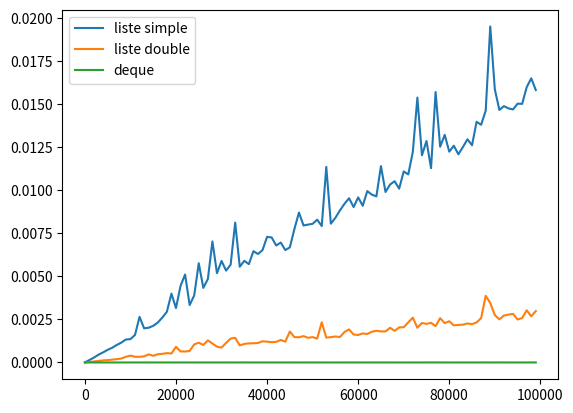

Reproduce this figure in Python.
#!/usr/bin/env python3

import sys
import time
from collections import deque
import matplotlib.pyplot as plt

class CelluleSimple:
    def __init__(self, valeur, suivant):
        self.valeur = valeur
        self.suivant = suivant

class CelluleDouble:
    def __init__(self, valeur, suivant, precedent):
        self.valeur = valeur
        self.suivant = suivant
        self.precedent = precedent

class ListeSimplementChainee:
    def __init__(self, mot):
        premiere_cellule = None
        for lettre in reversed(mot):
            premiere_cellule = CelluleSimple(lettre, premiere_cellule)
        self.tete = premiere_cellule

class ListeDoublementChainee:
    def __init__(self, mot):
        iter_lettres = iter(reversed(mot))

        premiere_cellule = CelluleDouble(next(iter_lettres), None, None)
        self.queue = premiere_cellule

        cellule_precedente = premiere_cellule
        for lettre in iter_lettres:
            premiere_cellule = CelluleDouble(lettre, premiere_cellule, None)
            cellule_precedente.precedent = premiere_cellule
        self.tete = premiere_cellule

def remove_simple(liste_simple_chainee):
    cellule_courante = liste_simple_chainee.tete
    if cellule_courante is not None:
        if cellule_courante.suivant is not None:
            while cellule_courante.suivant.suivant is not None:
                cellule_courante = cellule_courante.suivant
            cellule_courante.suivant = None
        else:
            liste_simple_chainee.tete = None

def remove_double(liste_double_chainee):
    derniere_cellule = liste_double_chainee.queue
    if derniere_cellule is not None:
        if derniere_cellule.precedent is not None:
            liste_double_chainee.queue = derniere_cellule.precedent
            derniere_cellule.precedent.suivant = None
        else:
            liste_double_chainee.queue = None
            liste_double_chainee.tete = None

def main():
    list_times_simple = []
    list_times_double = []
    list_times_module = []

    for i in range(10, 100000, 1000):

        # liste simple :
        temps = 0
        liste_simple_chainee = ListeSimplementChainee('a'*i)
        for _ in range(10):
            tmp = time.time()
            remove_simple(liste_simple_chainee)
            temps += time.time() - tmp
        list_times_simple.append(temps)

        # liste double :
        liste_double_chainee = ListeDoublementChainee('a'*i)
        temps = 0
        for _ in range(10):
            tmp = time.time()
            remove_double(liste_double_chainee)
            temps += time.time() - tmp
        list_times_double.append(temps)

        # liste module :
        liste_module_chainee = deque(iter('a'*i))
        temps = 0
        for _ in range(10):
            tmp = time.time()
            liste_module_chainee.pop()
            temps += time.time() - tmp
        list_times_module.append(temps)

    list_number = list(range(10, 100000, 1000))
    plt.plot(list_number, list_times_simple, label='liste simple')
    plt.plot(list_number, list_times_double, label='liste double')
    plt.plot(list_number, list_times_module, label='deque')
    plt.legend()
    plt.show()

if __name__ == '__main__':
    main()
